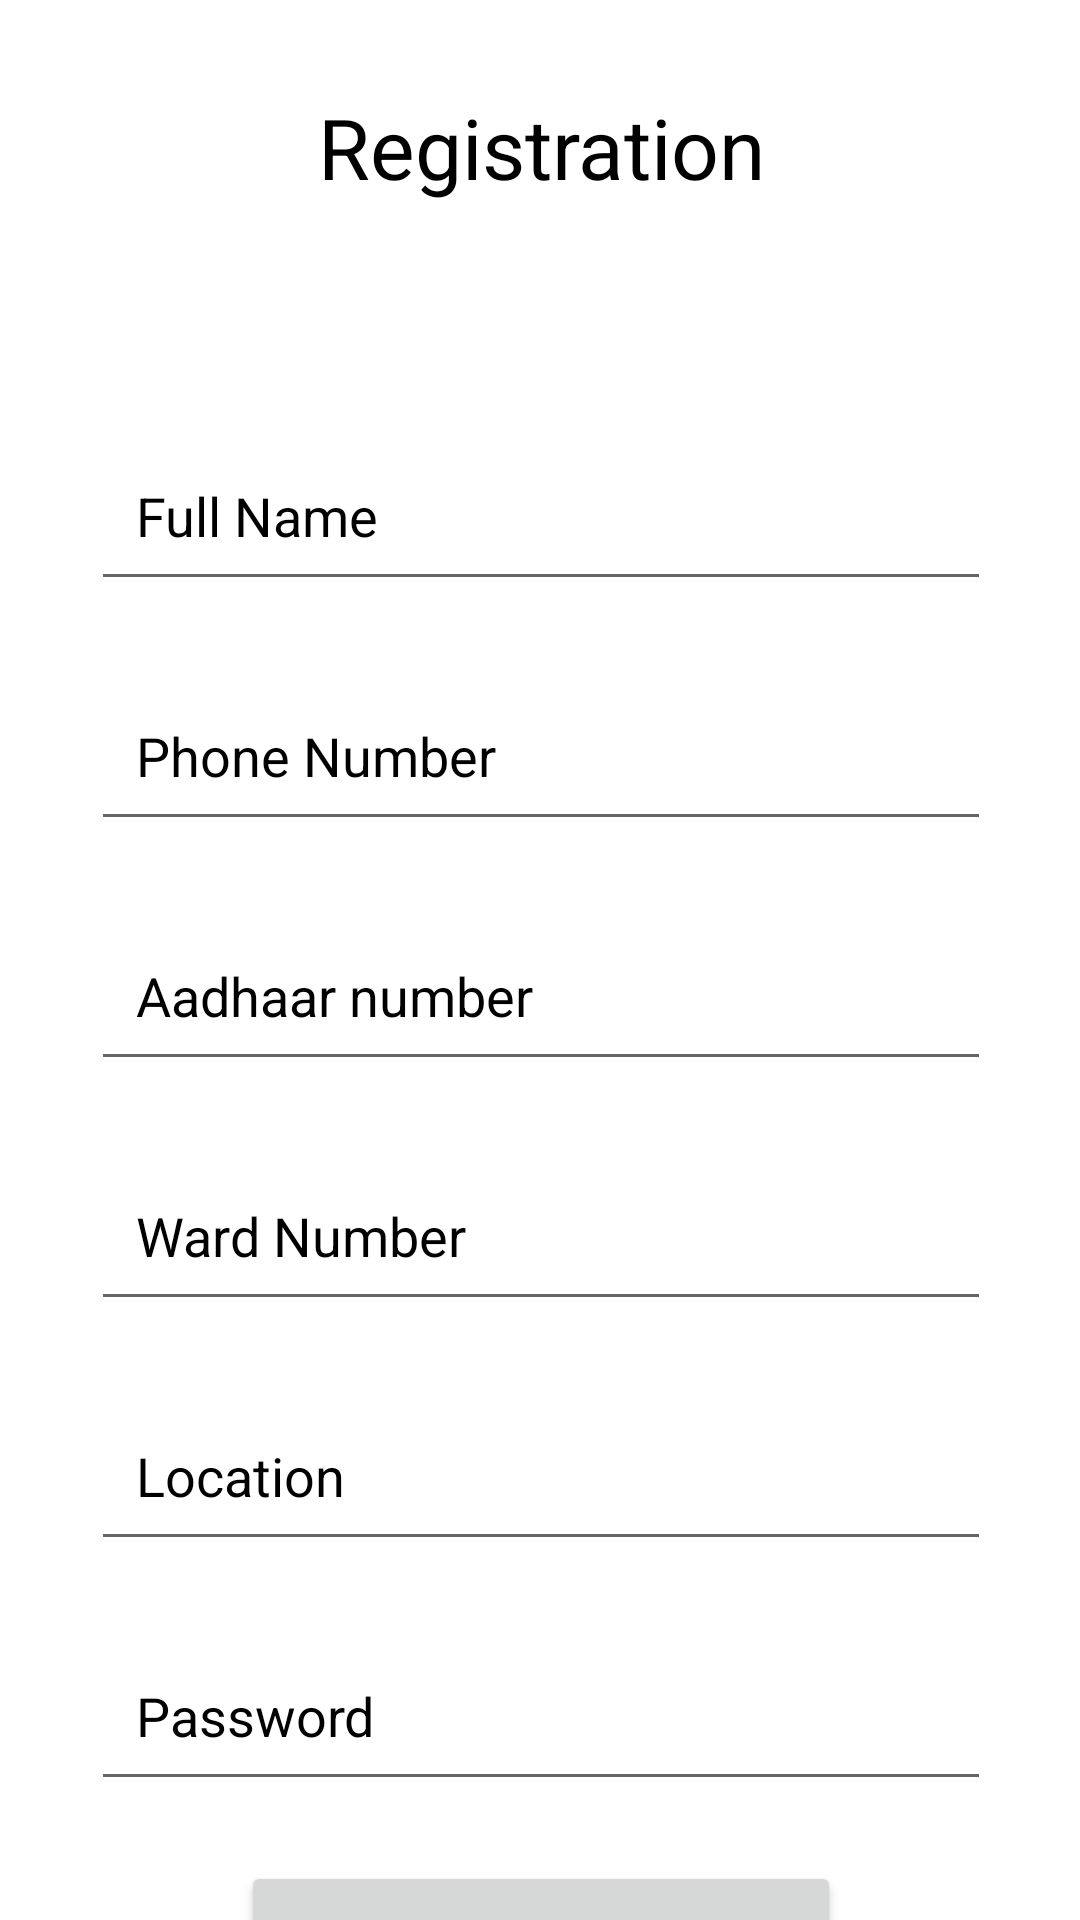

Here is an Android app screen rendered from its layout file. Give the layout XML and the strings, colors and styles it references.
<!-- AndroidManifest.xml: application theme Theme.DigiGram -->
<!-- res/layout/activity_register_user.xml -->
<?xml version="1.0" encoding="utf-8"?>
<androidx.constraintlayout.widget.ConstraintLayout xmlns:android="http://schemas.android.com/apk/res/android"
    xmlns:app="http://schemas.android.com/apk/res-auto"
    xmlns:tools="http://schemas.android.com/tools"
    android:layout_width="match_parent"
    android:layout_height="match_parent"
    tools:context=".RegisterUser"
    android:background="@color/white">

    <LinearLayout
        android:id="@+id/linerlayouthome"
        android:layout_width="370dp"
        android:layout_height="700dp"
        android:orientation="vertical"
        app:layout_constraintBottom_toBottomOf="parent"
        app:layout_constraintEnd_toEndOf="parent"
        app:layout_constraintStart_toStartOf="parent"
        app:layout_constraintTop_toTopOf="parent">
        <TextView
            android:id="@+id/tvregister"
            android:layout_width="300dp"
            android:layout_height="40dp"
            android:text="Registration"
            android:layout_gravity="center"
            android:textAlignment="center"
            android:textSize="28sp"
            android:layout_marginTop="60dp"
            android:textColor="@color/black">
        </TextView>

        <TextView
            android:id="@+id/tvwaring"
            android:layout_width="300dp"
            android:layout_height="20dp"
            android:layout_gravity="center"
            android:layout_marginTop="20dp"
            android:textAlignment="center"
            android:textColor="#FF0000"
            android:textSize="14sp">
        </TextView>

        <EditText
            android:id="@+id/etname"
            android:layout_width="300dp"
            android:layout_height="60dp"
            android:hint="Full Name"
            android:layout_gravity="center"
            android:layout_marginTop="30dp"
            android:paddingLeft="15dp"
            android:inputType="textPersonName"
            android:textColor="@color/black"
            android:textColorHint="@color/black">
        </EditText>
        <EditText
            android:id="@+id/etphoneno"
            android:layout_width="300dp"
            android:layout_height="60dp"
            android:hint="Phone Number"
            android:layout_gravity="center"
            android:layout_marginTop="20dp"
            android:paddingLeft="15dp"
            android:inputType="phone"
            android:textColor="@color/black"
            android:textColorHint="@color/black">
        </EditText>
        <EditText
            android:id="@+id/etenteraadhaar"
            android:layout_width="300dp"
            android:layout_height="60dp"
            android:hint="Aadhaar number"
            android:layout_gravity="center"
            android:layout_marginTop="20dp"
            android:paddingLeft="15dp"
            android:inputType="textPassword"
            android:textColor="@color/black"
            android:textColorHint="@color/black">
        </EditText>
        <EditText
            android:id="@+id/etwardno"
            android:layout_width="300dp"
            android:layout_height="60dp"
            android:hint="Ward Number"
            android:layout_gravity="center"
            android:layout_marginTop="20dp"
            android:paddingLeft="15dp"
            android:inputType="number"
            android:textColor="@color/black"
            android:textColorHint="@color/black">
        </EditText>
        <EditText
            android:id="@+id/etlocation"
            android:layout_width="300dp"
            android:layout_height="60dp"
            android:hint="Location"
            android:layout_gravity="center"
            android:layout_marginTop="20dp"
            android:paddingLeft="15dp"
            android:inputType="text"
            android:textColor="@color/black"
            android:textColorHint="@color/black">
        </EditText>
        <EditText
            android:id="@+id/etenterpassword"
            android:layout_width="300dp"
            android:layout_height="60dp"
            android:hint="Password"
            android:layout_gravity="center"
            android:layout_marginTop="20dp"
            android:paddingLeft="15dp"
            android:inputType="textPassword"
            android:textColor="@color/black"
            android:textColorHint="@color/black">
        </EditText>
        <Button
            android:id="@+id/btnregister"
            android:layout_width="200dp"
            android:layout_height="60dp"
            android:layout_gravity="center"
            android:text="Register"
            android:textAllCaps="false"
            android:layout_marginTop="20dp">
        </Button>

    </LinearLayout>

</androidx.constraintlayout.widget.ConstraintLayout>
<!-- resources referenced by this layout -->
<resources>
  <color name="black">#FF000000</color>
  <color name="white">#FFFFFFFF</color>
  <style name="Theme.DigiGram" parent="Theme.MaterialComponents.DayNight.DarkActionBar">
          
          <item name="colorPrimary">#ce93d8</item>
          <item name="colorPrimaryVariant">@color/purple_700</item>
          <item name="colorOnPrimary">@color/white</item>
          
          <item name="colorSecondary">@color/teal_200</item>
          <item name="colorSecondaryVariant">@color/teal_700</item>
          <item name="colorOnSecondary">@color/black</item>
          
          <item name="android:statusBarColor" tools:targetApi="l">#ce93d8</item>
          
      </style>
  <color name="purple_700">#FF3700B3</color>
  <color name="teal_200">#FF03DAC5</color>
  <color name="teal_700">#FF018786</color>
</resources>
